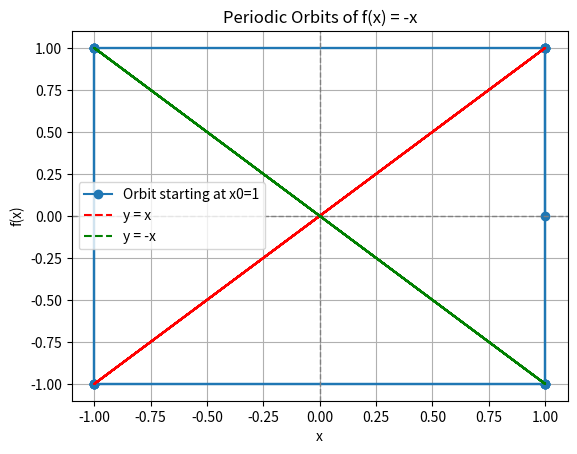
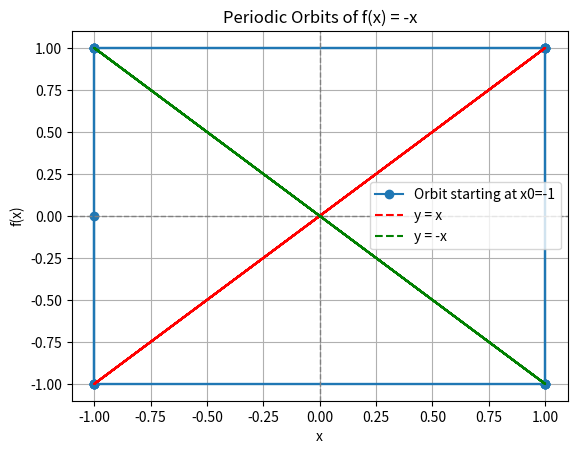
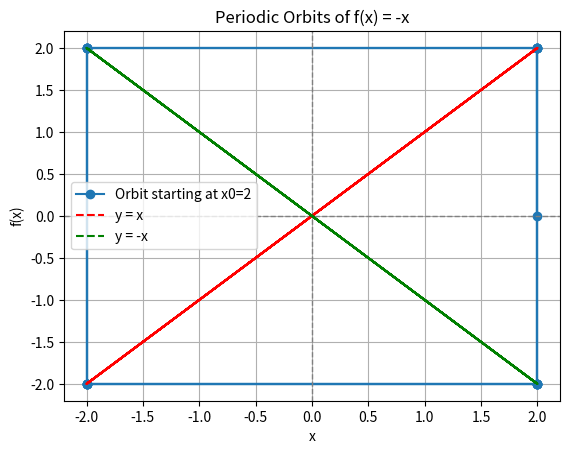
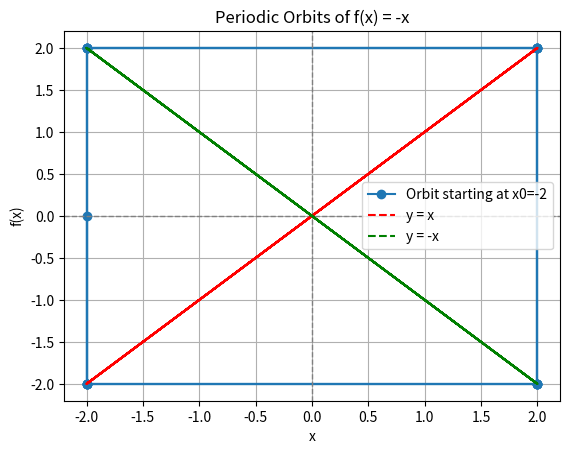

Here is the Python script that generated these plots, in order:
import matplotlib.pyplot as plt
import numpy as np

# Define the function f(x) = -x
def f(x):
    return -x

# Function to plot the periodic orbits
def plot_periodic_orbits(x0, iterations):
    """
    Plots the periodic orbits for the function f(x) = -x.

    :param x0: Initial value
    :param iterations: Number of iterations to plot
    """
    # Create arrays to store the values
    x_values = [x0]
    y_values = [0]  # Initial y-value for the first vertical line

    # Calculate the orbit values
    x_current = x0
    for _ in range(iterations):
        x_next = f(x_current)
        x_values.extend([x_current, x_current])
        y_values.extend([x_current, x_next])
        x_current = x_next

    # Plotting
    fig, ax = plt.subplots()
    ax.plot(x_values, y_values, 'o-', label=f'Orbit starting at x0={x0}')
    ax.axhline(0, color='gray', linewidth=1, linestyle='--')
    ax.axvline(0, color='gray', linewidth=1, linestyle='--')
    ax.plot(x_values, x_values, 'r--', label='y = x')
    ax.plot(x_values, [-x for x in x_values], 'g--', label='y = -x')

    # Labels and title
    ax.set_xlabel('x')
    ax.set_ylabel('f(x)')
    ax.set_title('Periodic Orbits of f(x) = -x')
    ax.legend()
    plt.grid(True)
    plt.show()

# Initial conditions and iterations
initial_values = [1, -1, 2, -2]  # Different starting points
iterations = 10

# Plot the periodic orbits for each initial value
for x0 in initial_values:
    plot_periodic_orbits(x0, iterations)
